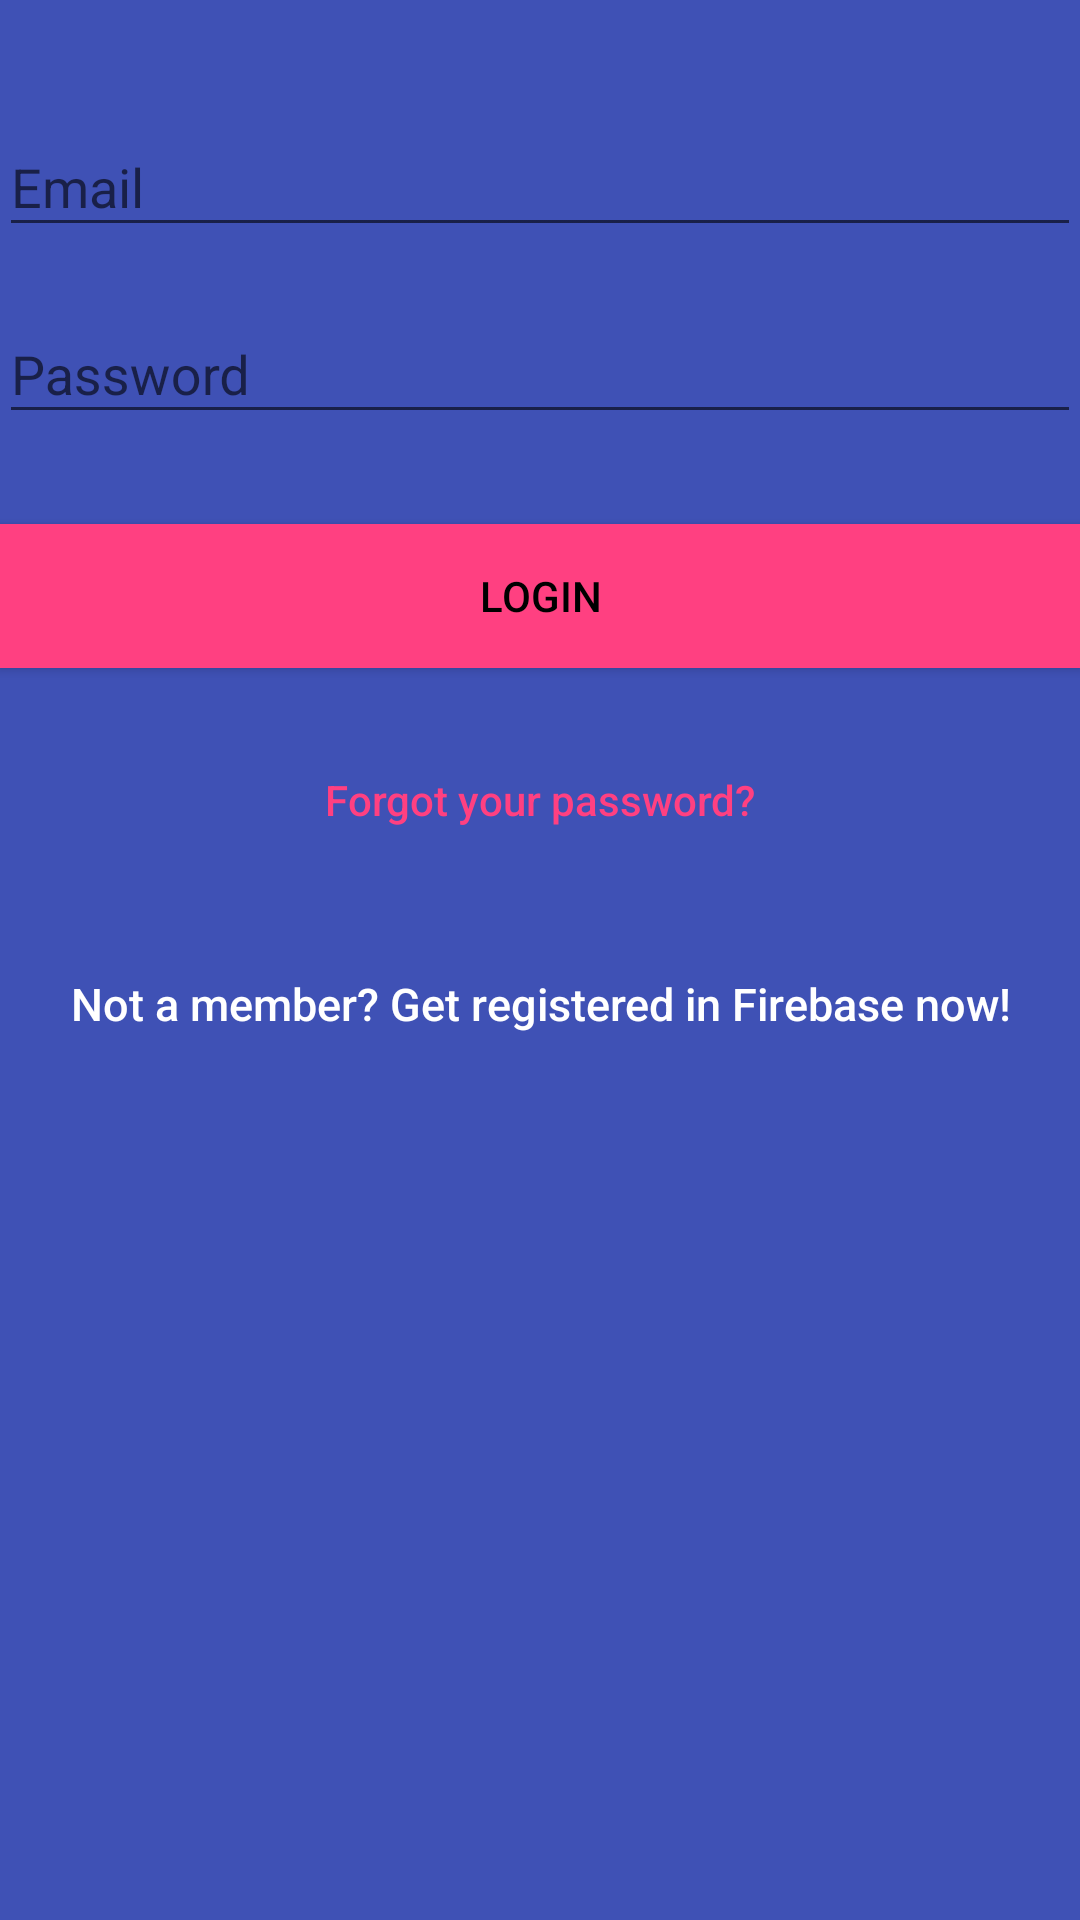

This screen was rendered from an Android layout file. Write that file and the resources it references.
<!-- AndroidManifest.xml: application theme AppTheme -->
<!-- res/layout/activity_signin.xml -->
<?xml version="1.0" encoding="utf-8"?>
<android.support.design.widget.CoordinatorLayout xmlns:android="http://schemas.android.com/apk/res/android"
    xmlns:app="http://schemas.android.com/apk/res-auto"
    xmlns:tools="http://schemas.android.com/tools"
    android:layout_width="match_parent"
    android:layout_height="match_parent"
    android:fitsSystemWindows="true"
    tools:context=".Signin">
<ScrollView
    android:layout_width="match_parent"
    android:layout_height="match_parent"
    android:background="@color/colorPrimary">
    <LinearLayout
        android:layout_width="fill_parent"
        android:layout_height="fill_parent"
        android:gravity="center"
        android:orientation="vertical"
        android:padding="@dimen/activity_horizontal_margin">

        <ImageView
            android:layout_width="@dimen/logo_w_h"
            android:layout_height="@dimen/logo_w_h"
            android:layout_gravity="center_horizontal"
            android:layout_marginBottom="30dp"
            android:src="@drawable/knh" />

        <android.support.design.widget.TextInputLayout
            android:layout_width="match_parent"
            android:layout_height="wrap_content">

            <EditText
                android:id="@+id/email"
                android:layout_width="match_parent"
                android:layout_height="wrap_content"
                android:layout_marginBottom="10dp"
                android:hint="@string/hint_email"
                android:inputType="textEmailAddress"
                android:textColor="@android:color/white"
                android:textColorHint="@android:color/white" />
        </android.support.design.widget.TextInputLayout>

        <android.support.design.widget.TextInputLayout
            android:layout_width="match_parent"
            android:layout_height="wrap_content">

            <EditText
                android:id="@+id/password"
                android:layout_width="fill_parent"
                android:layout_height="wrap_content"
                android:layout_marginBottom="10dp"
                android:hint="@string/hint_password"
                android:inputType="textPassword"
                android:textColor="@android:color/white"
                android:textColorHint="@android:color/white" />
        </android.support.design.widget.TextInputLayout>

        

        <Button
            android:id="@+id/btn_login"
            android:layout_width="fill_parent"
            android:layout_height="wrap_content"
            android:layout_marginTop="20dip"
            android:background="@color/colorAccent"
            android:text="@string/btn_login"
            android:textColor="@android:color/black" />

        <Button
            android:id="@+id/btn_reset_password"
            android:layout_width="fill_parent"
            android:layout_height="wrap_content"
            android:layout_marginTop="20dip"
            android:background="@null"
            android:text="@string/btn_forgot_password"
            android:textAllCaps="false"
            android:textColor="@color/colorAccent" />

        

        <Button
            android:id="@+id/btn_signup"
            android:layout_width="fill_parent"
            android:layout_height="wrap_content"
            android:layout_marginTop="20dip"
            android:background="@null"
            android:text="@string/btn_link_to_register"
            android:textAllCaps="false"
            android:textColor="@color/white"
            android:textSize="15dp" />
    </LinearLayout>
</ScrollView>
    <ProgressBar
        android:id="@+id/progressBar"
        android:layout_width="30dp"
        android:layout_height="30dp"
        android:layout_gravity="center|bottom"
        android:layout_marginBottom="20dp"
        android:visibility="gone" />

</android.support.design.widget.CoordinatorLayout>
<!-- resources referenced by this layout -->
<resources>
  <color name="colorAccent">#FF4081</color>
  <color name="colorPrimary">#3F51B5</color>
  <color name="white">#ffffff</color>
  <!-- drawable knh: png bitmap (drawable, 637172 bytes) -->
  <string name="btn_forgot_password">Forgot your password?</string>
  <string name="btn_link_to_register">Not a member? Get registered in Firebase now!</string>
  <string name="btn_login">LOGIN</string>
  <string name="hint_email">Email</string>
  <string name="hint_password">Password</string>
  <style name="AppTheme" parent="Theme.AppCompat.Light.DarkActionBar">
          
          <item name="colorPrimary">@color/colorPrimary</item>
          <item name="colorPrimaryDark">@color/colorPrimaryDark</item>
          <item name="colorAccent">@color/colorAccent</item>
      </style>
  <color name="colorPrimaryDark">#303F9F</color>
</resources>
